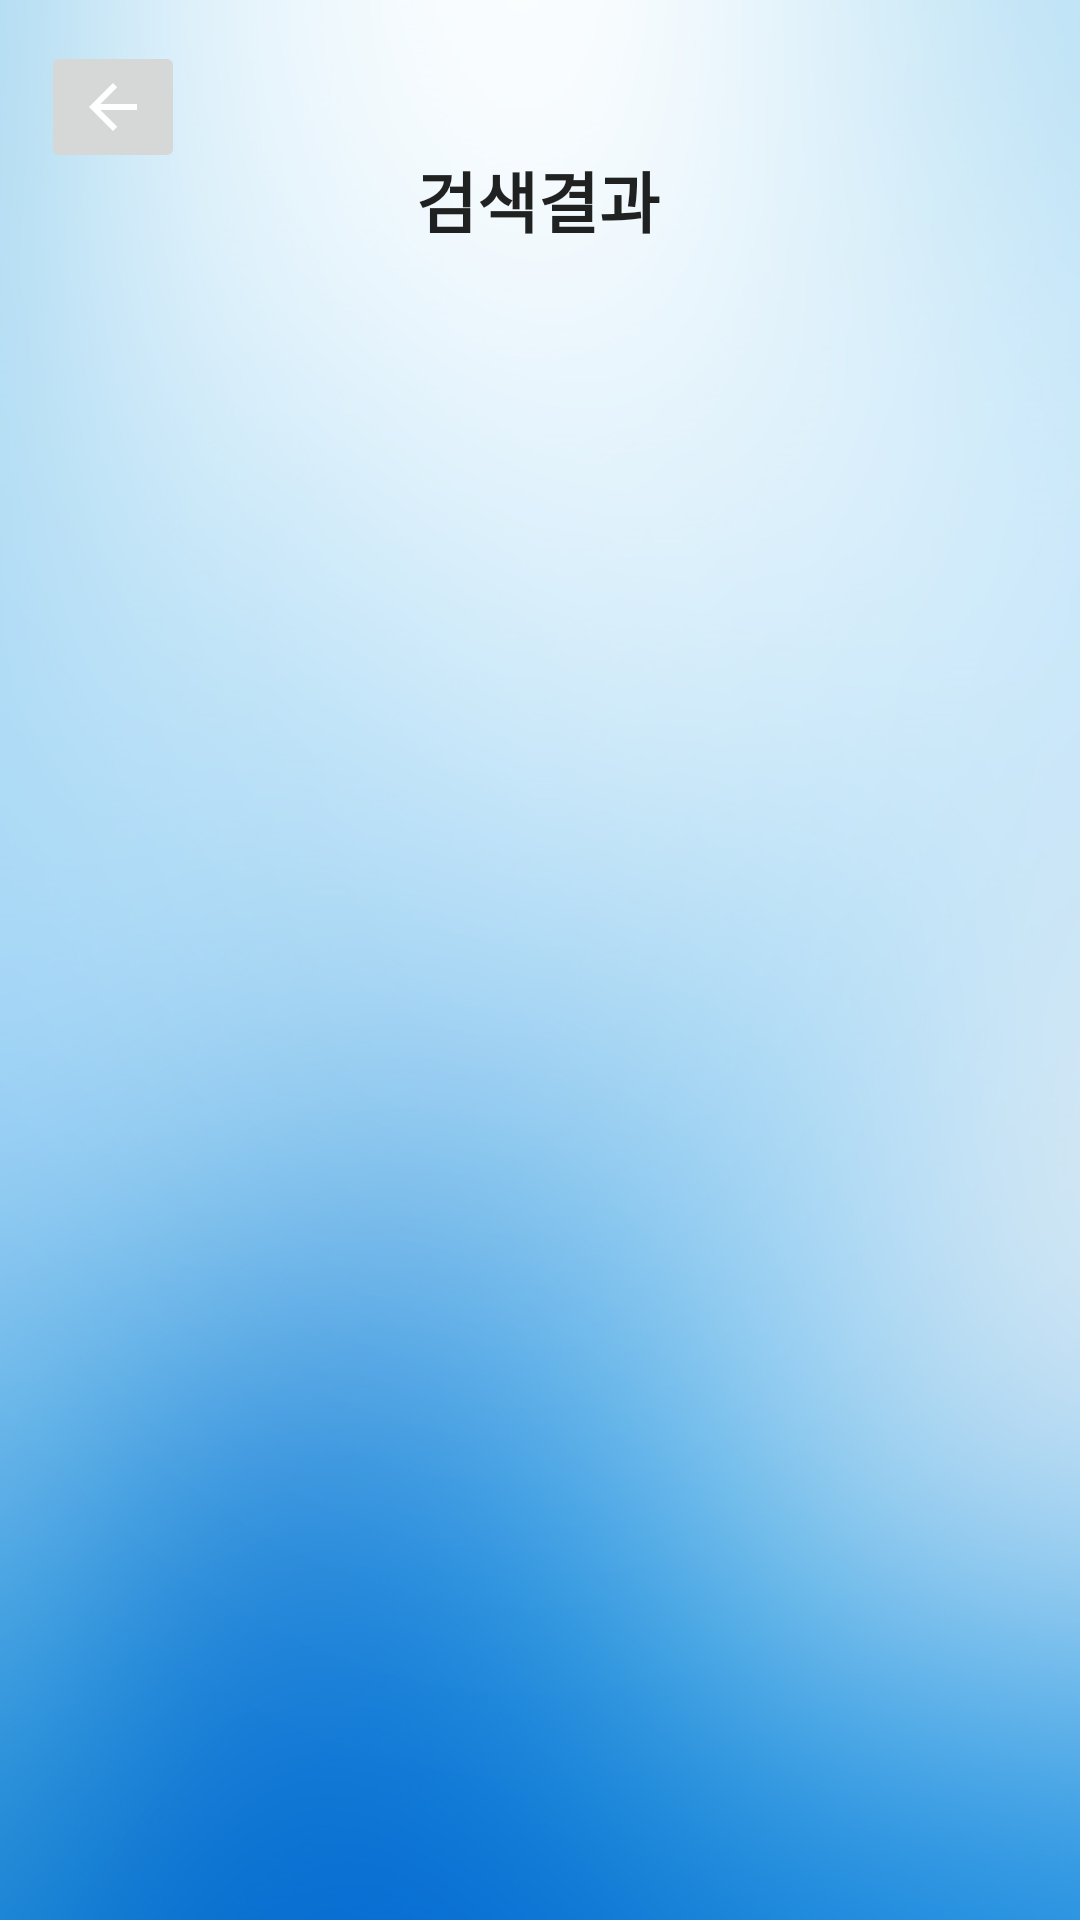

Reconstruct the res/layout file that produces this screen, plus the resources it refers to.
<!-- AndroidManifest.xml: application theme AppTheme -->
<!-- res/layout/search_result.xml -->
<?xml version="1.0" encoding="utf-8"?>
<androidx.constraintlayout.widget.ConstraintLayout xmlns:android="http://schemas.android.com/apk/res/android"
    android:layout_width="match_parent"
    android:layout_height="match_parent"
    xmlns:app="http://schemas.android.com/apk/res-auto"
    android:background="@drawable/back"
    xmlns:tools="http://schemas.android.com/tools">
    <ImageButton
        android:id="@+id/imageButton"
        android:layout_width="wrap_content"
        android:layout_height="wrap_content"
        android:onClick="after_back"
        app:layout_constraintBottom_toBottomOf="parent"
        app:layout_constraintHorizontal_bias="0.044"
        app:layout_constraintLeft_toLeftOf="parent"
        app:layout_constraintRight_toRightOf="parent"
        app:layout_constraintTop_toTopOf="parent"
        app:layout_constraintVertical_bias="0.023"
        app:srcCompat="@drawable/abc_vector_test"
        tools:layout_constraintBottom_creator="1"
        tools:layout_constraintLeft_creator="1"
        tools:layout_constraintRight_creator="1"
        tools:layout_constraintTop_creator="1" />

    <TextView
        android:id="@+id/textView3"
        android:layout_width="wrap_content"
        android:layout_height="wrap_content"
        android:text=" 검색결과 "
        android:textAppearance="@style/TextAppearance.AppCompat.Large"
        android:textStyle="bold"
        app:layout_constraintBottom_toBottomOf="parent"
        app:layout_constraintHorizontal_bias="0.498"
        app:layout_constraintLeft_toLeftOf="parent"
        app:layout_constraintRight_toRightOf="parent"
        app:layout_constraintTop_toTopOf="parent"
        app:layout_constraintVertical_bias="0.083"
        app:srcCompat="@drawable/save"
        tools:layout_constraintBottom_creator="1"
        tools:layout_constraintLeft_creator="1"
        tools:layout_constraintRight_creator="1"
        tools:layout_constraintTop_creator="1" />

    <ScrollView
        android:layout_width="331dp"
        android:layout_height="543dp"
        android:layout_marginTop="32dp"
        android:fillViewport="true"

        app:layout_constraintBottom_toBottomOf="parent"
        app:layout_constraintLeft_toLeftOf="parent"
        app:layout_constraintRight_toRightOf="parent"
        app:layout_constraintTop_toBottomOf="@+id/textView3"
        app:layout_constraintVertical_bias="0.0"
        tools:layout_constraintBottom_creator="1"
        tools:layout_constraintLeft_creator="1"
        tools:layout_constraintRight_creator="1"
        tools:layout_constraintTop_creator="1">

        <ListView
            android:id="@+id/result_listView"
            android:layout_width="match_parent"
            android:layout_height="match_parent"
            android:choiceMode="multipleChoice"
            android:divider="#ffffff"
            android:dividerHeight="50dp" />

    </ScrollView>

</androidx.constraintlayout.widget.ConstraintLayout>
<!-- resources referenced by this layout -->
<resources>
  <!-- drawable back: png bitmap (drawable, 449092 bytes) -->
</resources>
